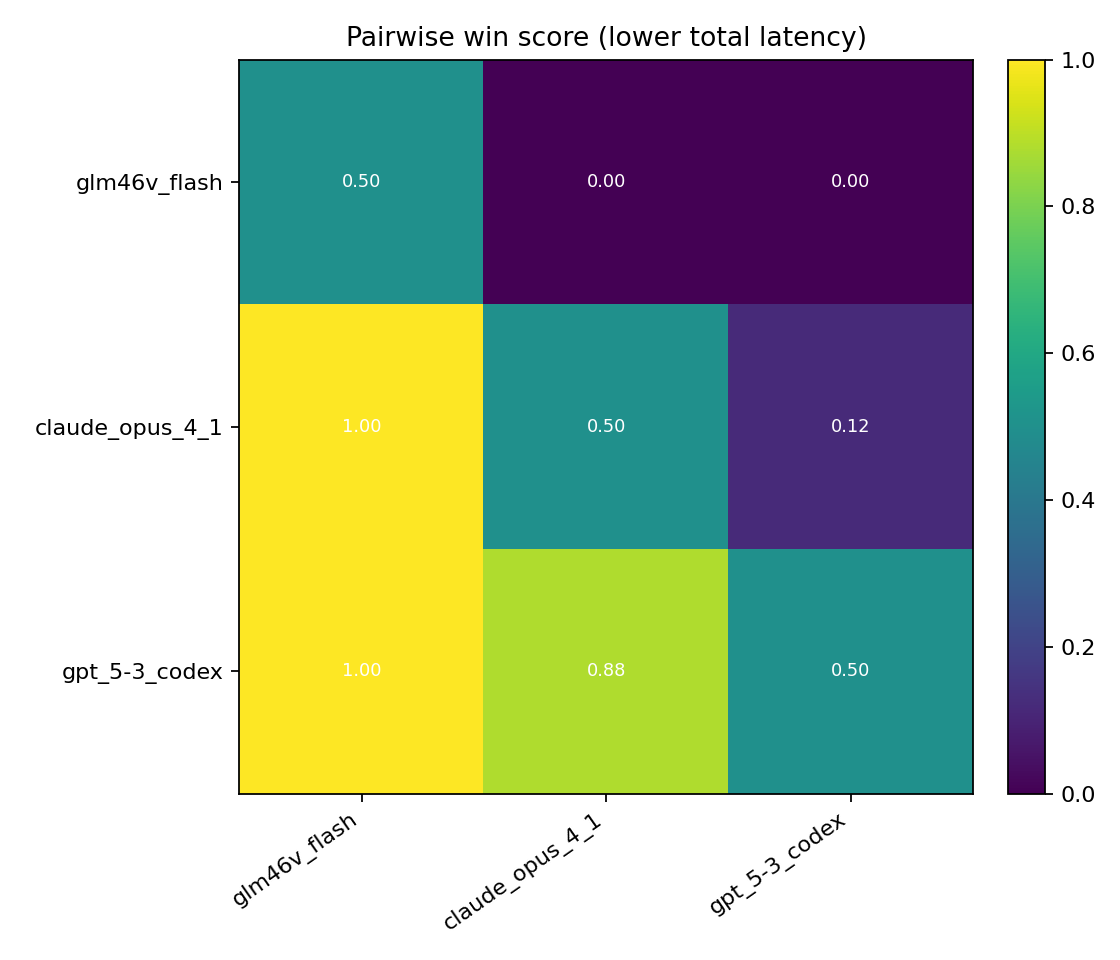

The file beside this chart, header and first rows:
row_model, col_model, value, support
glm46v_flash, glm46v_flash, 0.5, 50
glm46v_flash, claude_opus_4_1, 0.0, 50
glm46v_flash, gpt_5-3_codex, 0.0, 50
claude_opus_4_1, glm46v_flash, 1.0, 50
claude_opus_4_1, claude_opus_4_1, 0.5, 50
claude_opus_4_1, gpt_5-3_codex, 0.12, 50
gpt_5-3_codex, glm46v_flash, 1.0, 50
gpt_5-3_codex, claude_opus_4_1, 0.88, 50
gpt_5-3_codex, gpt_5-3_codex, 0.5, 50
